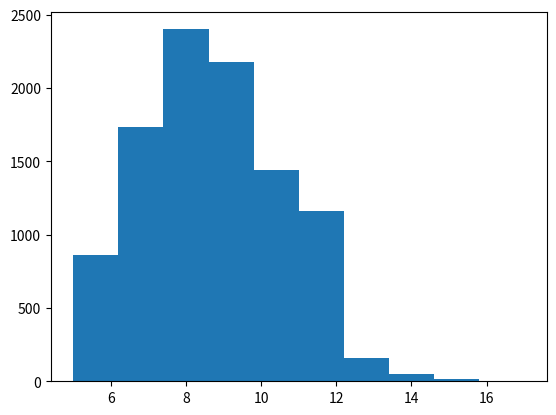

This chart was generated by the following Python code:
import numpy as np
from matplotlib import pyplot as plt

def sample_sum(n):
    n_seq = []
    for i in range(n):
        sum = 0
        k = 0
        while (sum<=4):
            temp = np.random.rand()
            sum += temp
            k += 1
        n_seq.append(k)
    return n_seq
    
a = sample_sum(10000) 
#The input argument here stands for smallest number of samples
print("The mean of array n is: "+ str(np.mean(a)))
plt.hist(a)
plt.show()


